Run: headless pygame with SDL's dummy video driver; simulated clock (each Clock.tick advances the game by its frame time, no real sleeping); random seed 0; keys injected as events and as key.get_pressed() state; no mouse input.
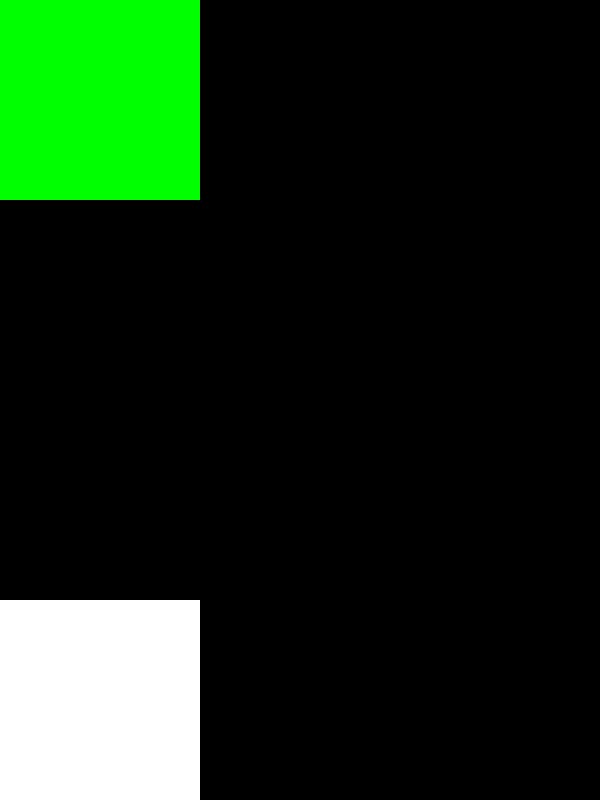
Frame 1 of 4 · flips 1–60 · no input
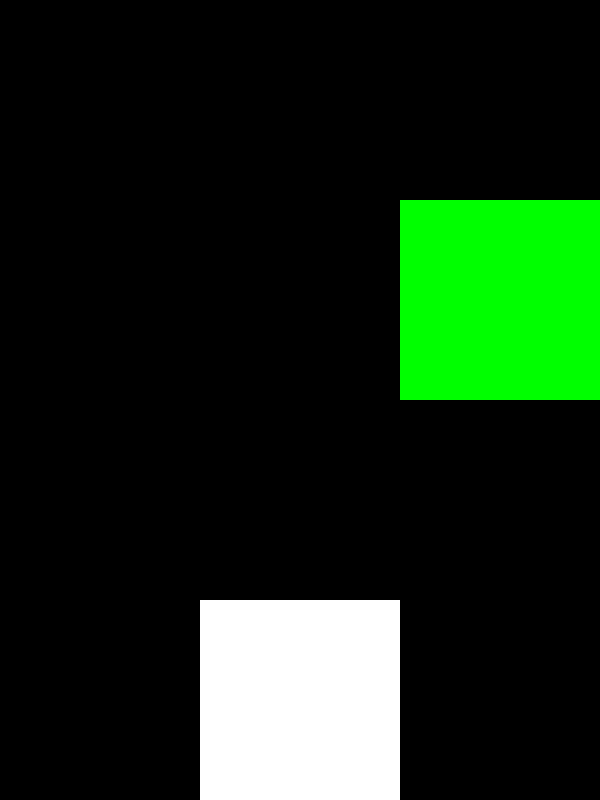
Frame 2 of 4 · flips 61–180 · tapped SPACE, RETURN · held RIGHT (→), D
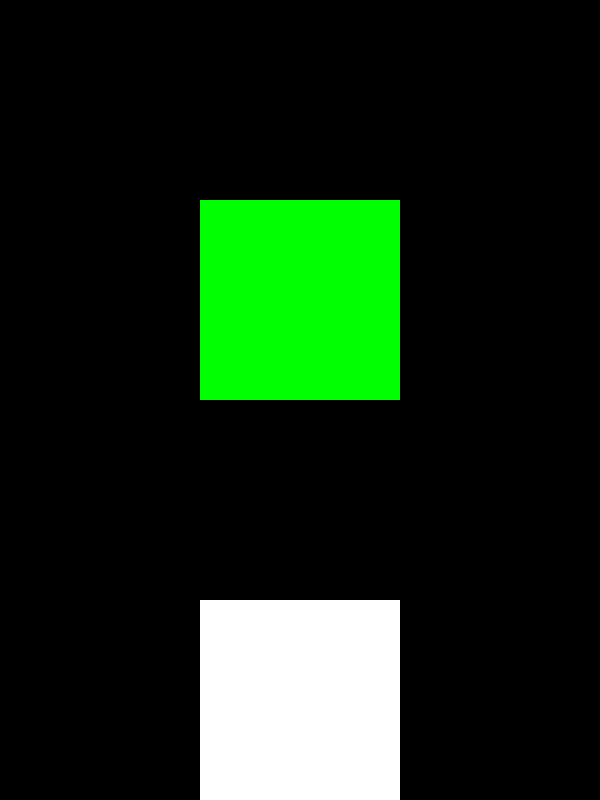
Frame 3 of 4 · flips 181–300 · held DOWN (↓), S
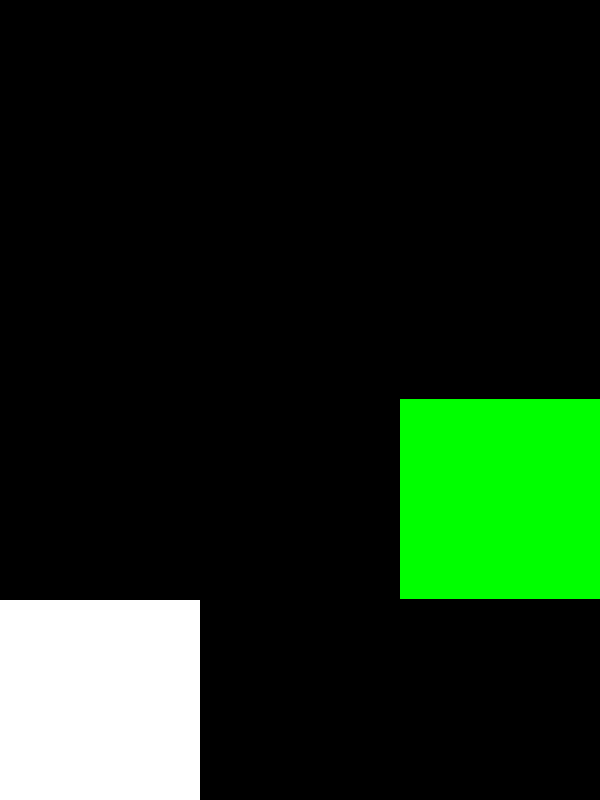
Frame 4 of 4 · flips 301–420 · held LEFT (←), A, UP (↑), W

The pygame program that drew these frames:

import pygame
import random

BLACK = (0, 0, 0)
WHITE = (255, 255, 255)
GREEN = (0, 255, 0)
FPS = 60
RES = W, H = (600,800)

center_x = W // 2
center_y = H // 2

#road quantity
r_q = 3
pixel_w = W // r_q
pixel_H = H // r_q * W / H

pygame.init()

player = pygame.Surface((pixel_w,pixel_w))
player.fill(WHITE)
player_x = 0

#obstacles
class Obstacles(pygame.sprite.Sprite):
    def __init__(self,color,initial_position):
        pygame.sprite.Sprite.__init__(self)
        self.image = pygame.Surface([pixel_w,pixel_w])
        self.image.fill(color)
        self.rect = self.image.get_rect()
        self.rect.topleft=initial_position

screen = pygame.display.set_mode(RES)
clock = pygame.time.Clock()
font = pygame.font.SysFont('Arial', 40, bold=True)

def text_display(char, x, y, color):
    text = font.render(str(char), True, color)
    text_rect = text.get_rect(center=(x, y))
    screen.blit(text, text_rect)
right, left = 0, 0
running = True
while running:
    clock.tick(FPS)
    pygame.display.set_caption("main")
    screen.fill(BLACK)
    player_x += ((right+left) * pixel_w)
    right, left = 0, 0
    if player_x > W - pixel_w:
        player_x = W - pixel_w
    elif player_x < 0:
        player_x = 0
    screen.blit(player,(player_x,H-pixel_w))
    ob = Obstacles(GREEN,[(random.randint(0,r_q-1))*pixel_w,(random.randint(0,r_q-1)*pixel_H)])
    screen.blit(ob.image,ob.rect)
    pygame.display.update()

    for event in pygame.event.get():
        if event.type == pygame.QUIT:
            running = False
        if event.type == pygame.KEYDOWN:
            if event.key == pygame.K_ESCAPE:
                running = False
            if event.key == pygame.K_RIGHT or event.key == pygame.K_d:
                right = 1
            if event.key == pygame.K_LEFT or  event.key == pygame.K_a:
                left = -1
pygame.quit()
